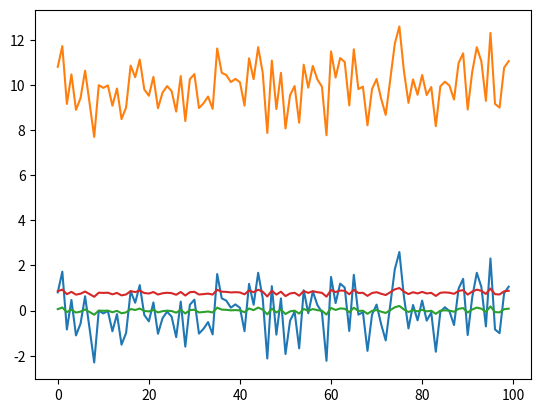

Source code (Python):
import numpy as np
import matplotlib.pyplot as plt

a = np.random.normal(0, 1, 100)
b = a + 10

ab = np.column_stack((a,b))

plt.plot(ab)
plt.plot(ab / ab.max(axis = (0, 1)))
plt.show()